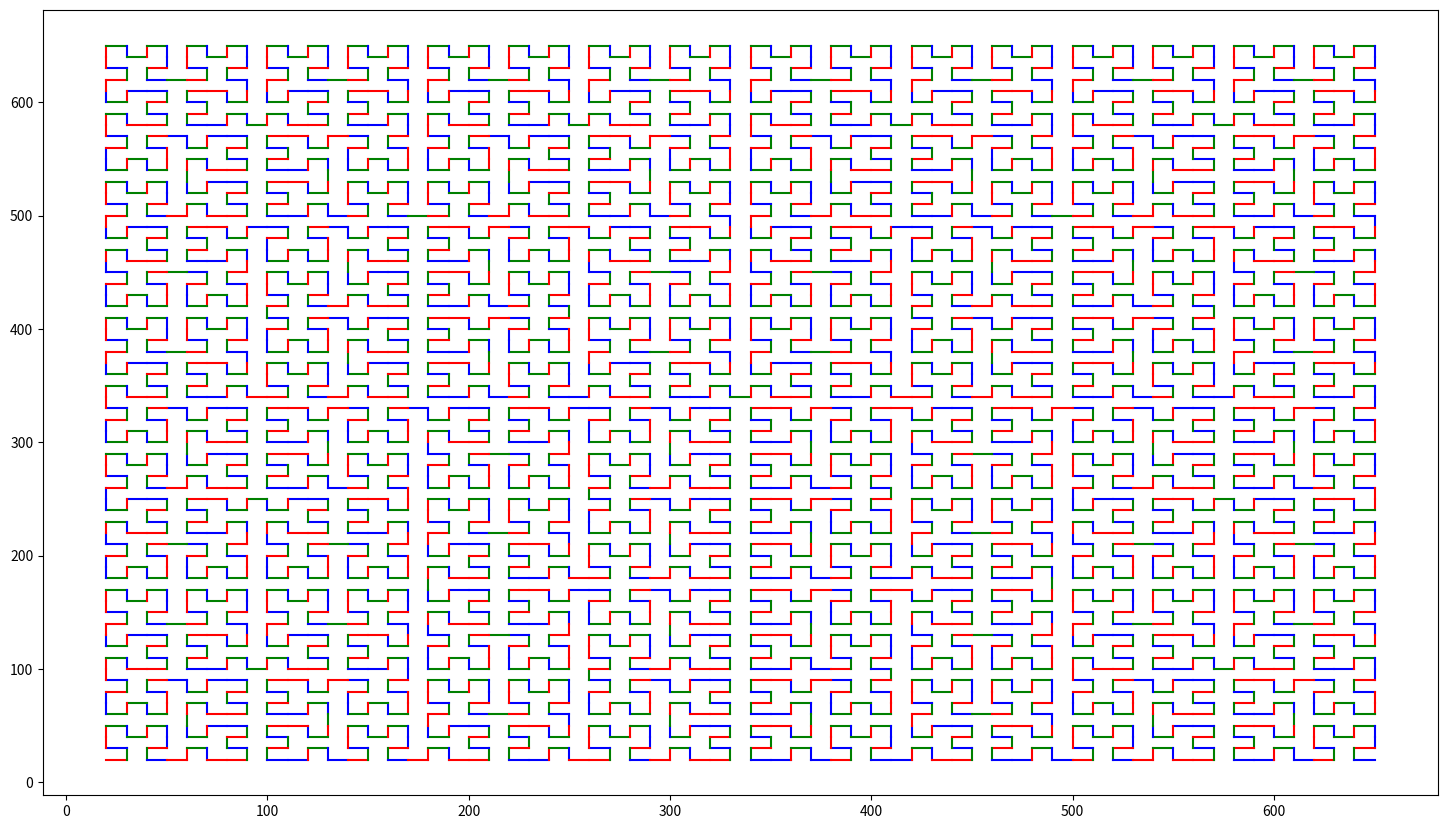

Reproduce this figure in Python.
#!/usr/bin/env python
#
# Copyright (c) 2019 Opticks Team. All Rights Reserved.
#
# This file is part of Opticks
# (see https://bitbucket.org/simoncblyth/opticks).
#
# Licensed under the Apache License, Version 2.0 (the "License"); 
# you may not use this file except in compliance with the License.  
# You may obtain a copy of the License at
#
#   http://www.apache.org/licenses/LICENSE-2.0
#
# Unless required by applicable law or agreed to in writing, software 
# distributed under the License is distributed on an "AS IS" BASIS, 
# WITHOUT WARRANTIES OR CONDITIONS OF ANY KIND, either express or implied.  
# See the License for the specific language governing permissions and 
# limitations under the License.
#

"""
Converting a recursive into an iterative algorithm, 
using Hilbert curve algorithm as the example.

Example from Ch.9 Rod Stephens, Essential Algorithms, Wiley 

"""
import logging
log = logging.getLogger(__name__)

import numpy as np
import matplotlib.pyplot as plt
plt.rcParams['figure.figsize'] = 18,10.2 

X,Y,Z = 0,1,2


class RelativeDraw(object):
    def __init__(self, ax):
        self.ax = ax
        self.cx = 20
        self.cy = 20
        self.stack = []

    def __call__(self, dx, dy, c='b' ):
        x1 = self.cx
        y1 = self.cy
        x2 = x1 + dx
        y2 = y1 + dy
        ax.plot( [x1,x2], [y1,y2], c ) 
        self.cx = x2
        self.cy = y2
        #print self

    def push(self, *vals ):
        self.stack.append(vals)
    def pop(self):
        return self.stack.pop()

    def __repr__(self):
        return "%6.2f %6.2f " % (self.cx, self.cy)

    def square(self):
        self(100,0)
        self(0,100)
        self(-100,0)
        self(0,-100)

    def hilbert_r(self, depth=5, dx=0, dy=10):
        # section 1
        if depth > 0:
            self.hilbert_r(depth-1, dy, dx)
        pass
        # section 2
        self(dx, dy, 'r')
        if depth > 0: 
            self.hilbert_r(depth-1, dx, dy)
        pass
        # section 3
        self(dy, dx, 'g')
        if depth > 0: 
            self.hilbert_r(depth-1, dx, dy)
        pass
        # section 4
        self(-dx, -dy, 'b')
        if depth > 0: 
            self.hilbert_r(depth-1, -dy, -dx)
        pass
        # section 5

    def hilbert_i(self, depth=5, dx=0, dy=10):
        section = 1
        while section > 0:
            if section == 1:
                section += 1
                if depth > 0: 
                    self.push(section, depth, dx, dy) # fake recursive call : hilbert_r(depth-1, dy, dx)
                    depth = depth - 1
                    tmp = dx
                    dx = dy
                    dy = tmp
                    section = 1
                pass
            elif section == 2:
                section += 1
                self(dx, dy, 'r')
                if depth > 0: 
                    self.push(section, depth, dx, dy) # fake recursive call : hilbert_r(depth-1, dx, dy)
                    depth = depth - 1
                    section = 1
                pass
            elif section == 3:
                section += 1
                self(dy, dx, 'g')
                if depth > 0: 
                    self.push(section, depth, dx, dy) # fake recursive call : hilbert_r(depth-1, dx, dy)
                    depth = depth - 1
                    section = 1
                pass
            elif section == 4:
                section += 1
                self(-dx, -dy, 'b')
                if depth > 0: 
                    self.push(section, depth, dx, dy) # fake recursive call : hilbert_r(depth-1, -dy, -dx)
                    depth = depth - 1
                    tmp = dx
                    dx = -dy
                    dy = -tmp
                    section = 1
                pass
            elif section == 5:
                # recursive returns, unwinding the stack
                if len(self.stack) > 0:
                    section, depth, dx, dy = self.pop()
                else:
                    section = -1 # no more stacks to pop
                pass
            pass
        pass          




if __name__ == '__main__':

    plt.ion()
    plt.close("all")

    fig = plt.figure()
    ax = fig.add_subplot(1,1,1, aspect='equal')

    rd = RelativeDraw(ax)

     
    ax.set_xlim(-100,200)
    ax.set_ylim(-100,200)

    #rd.hilbert_r()
    rd.hilbert_i()
   
    ax.axis('auto') 
 
    fig.show()
